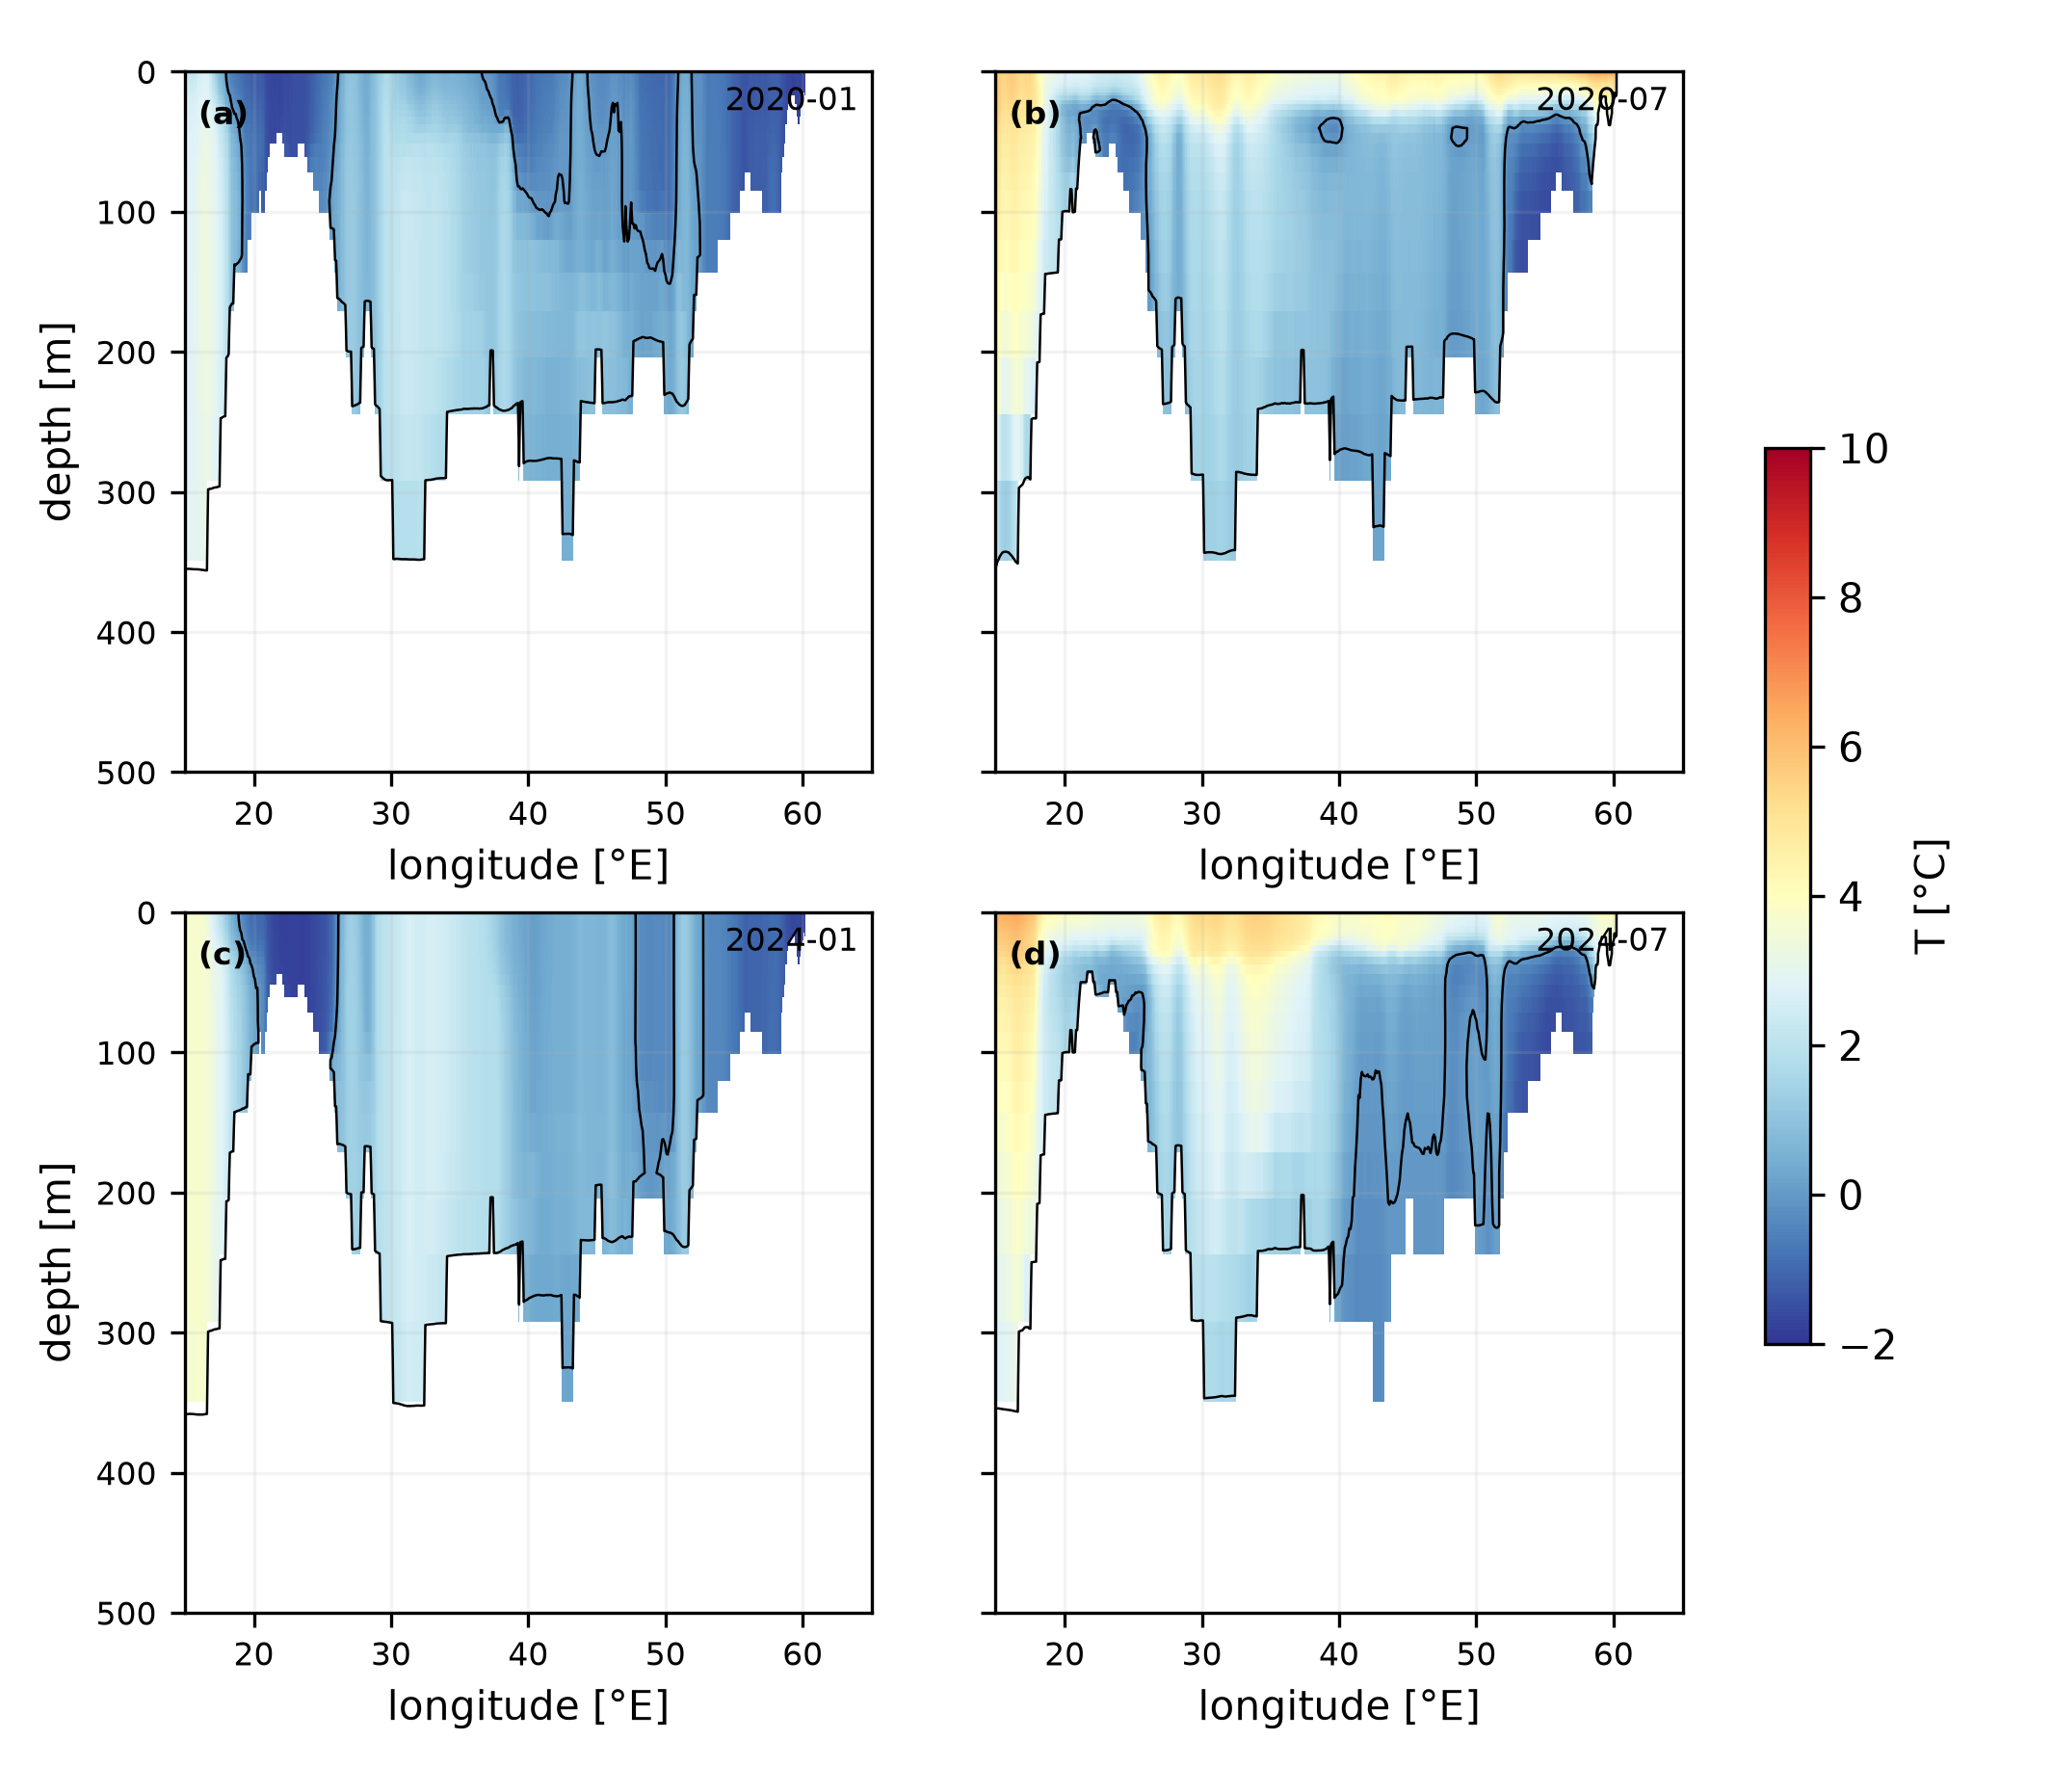

Source data for this figure (header and first rows):
x, depth, value, year, month
15.0, 0.494, 2.664, 2020, 1
15.0, 1.541, 2.673, 2020, 1
15.0, 2.646, 2.689, 2020, 1
15.0, 3.819, 2.712, 2020, 1
15.0, 5.078, 2.735, 2020, 1
15.0, 6.441, 2.759, 2020, 1
15.0, 7.93, 2.784, 2020, 1
15.0, 9.573, 2.809, 2020, 1
15.0, 11.4, 2.835, 2020, 1
15.0, 13.47, 2.86, 2020, 1
15.0, 15.81, 2.884, 2020, 1
15.0, 18.5, 2.907, 2020, 1
15.0, 21.6, 2.931, 2020, 1
15.0, 25.21, 2.955, 2020, 1
15.0, 29.44, 2.978, 2020, 1
15.0, 34.43, 2.999, 2020, 1
15.0, 40.34, 3.019, 2020, 1
15.0, 47.37, 3.038, 2020, 1
15.0, 55.76, 3.054, 2020, 1
15.0, 65.81, 3.068, 2020, 1
15.0, 77.85, 3.081, 2020, 1
15.0, 92.33, 3.084, 2020, 1
15.0, 109.7, 3.085, 2020, 1
15.0, 130.7, 3.083, 2020, 1
15.0, 155.9, 3.059, 2020, 1
15.0, 186.1, 3.021, 2020, 1
15.0, 222.5, 2.973, 2020, 1
15.0, 266, 2.972, 2020, 1
15.0, 318.1, 2.958, 2020, 1
15.0, 380.2, , 2020, 1
15.0, 453.9, , 2020, 1
15.08, 0.494, 2.427, 2020, 1
15.08, 1.541, 2.434, 2020, 1
15.08, 2.646, 2.449, 2020, 1
15.08, 3.819, 2.476, 2020, 1
15.08, 5.078, 2.506, 2020, 1
15.08, 6.441, 2.537, 2020, 1
15.08, 7.93, 2.57, 2020, 1
15.08, 9.573, 2.603, 2020, 1
15.08, 11.4, 2.637, 2020, 1
15.08, 13.47, 2.67, 2020, 1
15.08, 15.81, 2.702, 2020, 1
15.08, 18.5, 2.736, 2020, 1
15.08, 21.6, 2.77, 2020, 1
15.08, 25.21, 2.802, 2020, 1
15.08, 29.44, 2.833, 2020, 1
15.08, 34.43, 2.86, 2020, 1
15.08, 40.34, 2.885, 2020, 1
15.08, 47.37, 2.905, 2020, 1
15.08, 55.76, 2.922, 2020, 1
15.08, 65.81, 2.937, 2020, 1
15.08, 77.85, 2.95, 2020, 1
15.08, 92.33, 2.956, 2020, 1
15.08, 109.7, 2.957, 2020, 1
15.08, 130.7, 2.952, 2020, 1
15.08, 155.9, 2.93, 2020, 1
15.08, 186.1, 2.899, 2020, 1
15.08, 222.5, 2.87, 2020, 1
15.08, 266, 2.88, 2020, 1
15.08, 318.1, 2.913, 2020, 1
... 74,464 more rows
